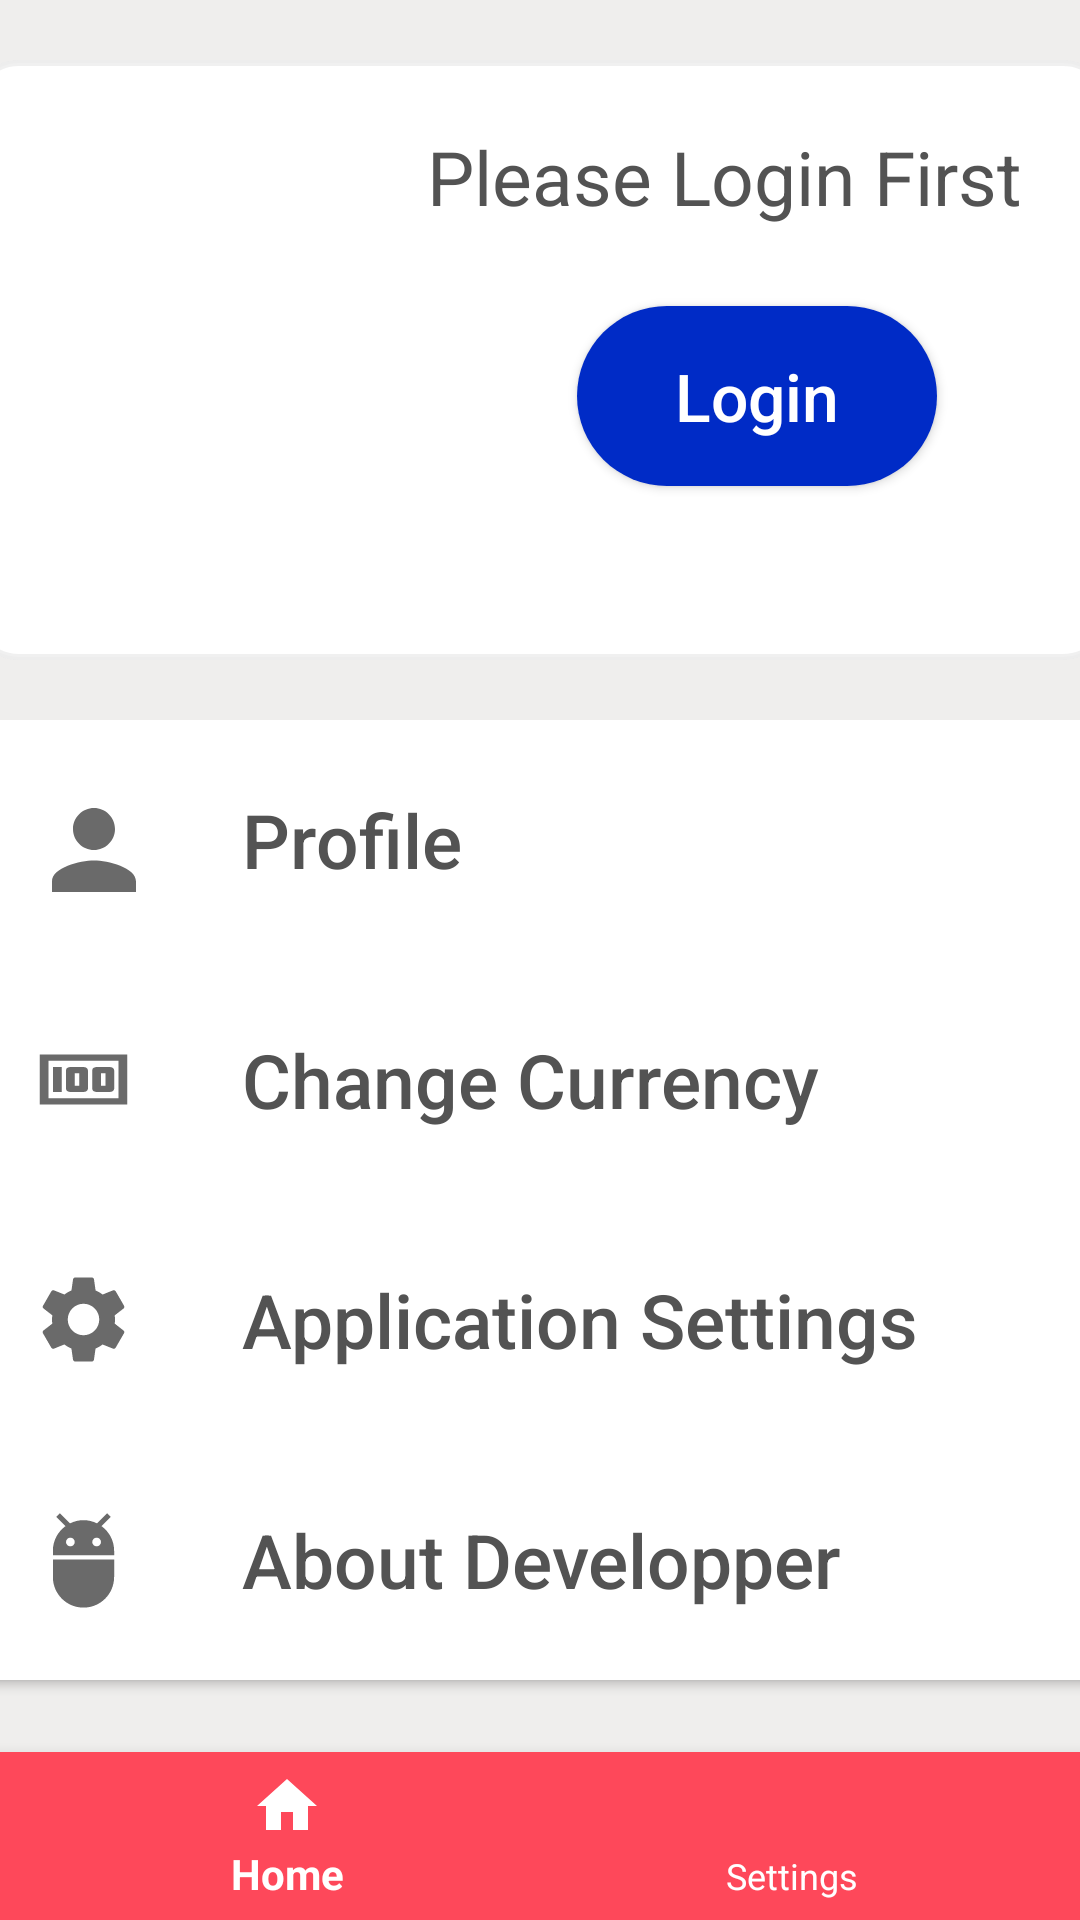

Reconstruct the res/layout file that produces this screen, plus the resources it refers to.
<!-- AndroidManifest.xml: application theme Theme.AppCompat.Light.NoActionBar -->
<!-- res/layout/activity_more.xml -->
<?xml version="1.0" encoding="utf-8"?>
<androidx.constraintlayout.widget.ConstraintLayout xmlns:android="http://schemas.android.com/apk/res/android"
    xmlns:app="http://schemas.android.com/apk/res-auto"
    xmlns:tools="http://schemas.android.com/tools"
    android:layout_width="match_parent"
    android:layout_height="match_parent"
    android:background="#80E5E4E2"
    tools:context=".MainActivity">


    <FrameLayout
        android:id="@+id/icon"
        android:layout_width="380dp"
        android:layout_height="200dp"
        android:layout_marginTop="20dp"
        android:background="@drawable/frame_format"
        app:layout_constraintEnd_toEndOf="parent"
        app:layout_constraintStart_toStartOf="parent"
        app:layout_constraintTop_toTopOf="parent" >


        <ImageView
            android:layout_width="80dp"
            android:layout_height="80dp"
            android:layout_marginTop="40dp"
            android:layout_gravity="left"
            android:layout_marginStart="30dp"
            android:src="@drawable/logo"
            android:contentDescription="Logo"
            />



        <TextView
            android:id="@+id/name"
            android:layout_width="wrap_content"
            android:layout_height="80dp"
            android:text="Dr. Md Asad"
            android:textColor="#535353"
            android:textSize="25sp"
            android:layout_marginStart="120dp"
            android:layout_marginTop="50dp"
            android:textAllCaps="false"/>


        <TextView
            android:layout_width="wrap_content"
            android:layout_height="80dp"
            android:text="Contact:"
            android:textColor="#535353"
            android:textSize="18sp"
            android:layout_marginStart="120dp"
            android:layout_marginTop="85dp"
            android:textAllCaps="false"/>

        <TextView
            android:id="@+id/phone"
            android:layout_width="wrap_content"
            android:layout_height="80dp"
            android:text="01834859363"
            android:textColor="#535353"
            android:textSize="18sp"
            android:layout_marginStart="200dp"
            android:layout_marginTop="85dp"
            android:textAllCaps="false"/>


        <TextView
            android:layout_width="wrap_content"
            android:layout_height="80dp"
            android:text="Mail      : "
            android:textColor="#535353"
            android:textSize="18sp"
            android:layout_marginStart="120dp"
            android:layout_marginTop="115dp"
            android:textAllCaps="false"/>

        <TextView
            android:id="@+id/email"
            android:layout_width="wrap_content"
            android:layout_height="80dp"
            android:text="xyz@hotmail.com"
            android:textColor="#535353"
            android:textSize="18sp"
            android:layout_marginStart="200dp"
            android:layout_marginTop="115dp"
            android:textAllCaps="false"/>

    </FrameLayout>

    <FrameLayout
        android:id="@+id/loginlayout"
        android:layout_width="380dp"
        android:layout_height="200dp"
        android:layout_marginTop="20dp"
        android:visibility="visible"
        android:background="@drawable/frame_format"
        app:layout_constraintEnd_toEndOf="parent"
        app:layout_constraintStart_toStartOf="parent"
        app:layout_constraintTop_toTopOf="parent" >


        <ImageView
            android:layout_width="120dp"
            android:layout_height="120dp"
            android:layout_marginTop="10dp"
            android:layout_gravity="left"
            android:layout_marginStart="10dp"
            android:src="@drawable/logo"
            android:contentDescription="Logo"
            />


        <TextView
            android:layout_width="wrap_content"
            android:layout_height="80dp"
            android:text="Please Login First"
            android:textColor="#535353"
            android:textSize="25sp"
            android:layout_marginStart="150dp"
            android:layout_marginTop="20dp"
            android:textAllCaps="false"/>



        <androidx.appcompat.widget.AppCompatButton
            android:id="@+id/login"
            android:layout_width="120dp"
            android:layout_height="60dp"
            android:text="Login"
            android:textColor="#FFFFFF"
            android:layout_marginStart="200dp"
            android:layout_marginTop="80dp"
            android:textAlignment="center"
            android:textSize="22sp"
            android:textAllCaps="false"
            android:background="@drawable/cc_button"/>

    </FrameLayout>

    <LinearLayout
        android:layout_width="380dp"
        android:layout_height="400dp"
        android:layout_marginTop="20dp"
        app:layout_constraintEnd_toEndOf="parent"
        app:layout_constraintStart_toStartOf="parent"
        app:layout_constraintTop_toBottomOf="@+id/icon"
        android:orientation="vertical" >

        <androidx.appcompat.widget.AppCompatButton
            android:id="@+id/profile"
            android:layout_width="match_parent"
            android:layout_height="80dp"
            android:text="    Profile"
            android:textColor="#535353"
            android:textAlignment="viewStart"
            android:textSize="25sp"
            android:paddingStart="20dip"
            android:drawablePadding="10dp"
            android:textAllCaps="false"
            android:background="@color/white"
            android:drawableStart="@drawable/profile" />


        <androidx.appcompat.widget.AppCompatButton
            android:id="@+id/changecur"
            android:layout_width="match_parent"
            android:layout_height="80dp"
            android:text="    Change Currency"
            android:textColor="#535353"
            android:textAlignment="viewStart"
            android:textSize="25sp"
            android:paddingStart="20dip"
            android:drawablePadding="10dp"
            android:background="@color/white"
            android:textAllCaps="false"
            android:drawableStart="@drawable/currency" />


        <androidx.appcompat.widget.AppCompatButton
            android:id="@+id/settings"
            android:layout_width="match_parent"
            android:layout_height="80dp"
            android:text="    Application Settings"
            android:textColor="#535353"
            android:textAlignment="viewStart"
            android:textSize="25sp"
            android:paddingStart="20dip"
            android:background="@color/white"
            android:drawablePadding="10dp"
            android:textAllCaps="false"
            android:drawableLeft="@drawable/settings" />


        <androidx.appcompat.widget.AppCompatButton
            android:id="@+id/about"
            android:layout_width="match_parent"
            android:layout_height="80dp"
            android:text="    About Developper"
            android:textColor="#535353"
            android:textAlignment="viewStart"
            android:textSize="25sp"
            android:paddingStart="20dip"
            android:background="@color/white"
            android:drawablePadding="10dp"
            android:textAllCaps="false"
            android:drawableStart="@drawable/about" />

        <androidx.appcompat.widget.AppCompatButton
            android:id="@+id/logout"
            android:layout_width="match_parent"
            android:layout_height="80dp"
            android:text="    Logout"
            android:textColor="#535353"
            android:textAlignment="viewStart"
            android:textSize="25sp"
            android:visibility="invisible"
            android:paddingStart="20dip"
            android:background="@color/white"
            android:drawablePadding="10dp"
            android:textAllCaps="false"
            android:drawableStart="@drawable/logout" />
    </LinearLayout>


    <com.google.android.material.bottomnavigation.BottomNavigationView
        android:id="@+id/navigation"
        android:layout_width="match_parent"
        android:layout_height="wrap_content"
        android:layout_gravity="bottom"
        android:background="@color/bgBottomNavigation"
        app:itemIconTint="@android:color/white"
        app:itemTextColor="@android:color/white"
        app:layout_constraintBottom_toBottomOf="parent"
        app:layout_constraintEnd_toEndOf="parent"
        app:layout_constraintStart_toStartOf="parent"
        app:menu="@menu/navigation" />

</androidx.constraintlayout.widget.ConstraintLayout>
<!-- resources referenced by this layout -->
<resources>
  <color name="bgBottomNavigation">#fe485a</color>
  <color name="white">#FFFFFFFF</color>
  <!-- drawable about (drawable) -->
  <vector android:height="35dp" android:tint="#6A6A6A"
      android:viewportHeight="24" android:viewportWidth="24"
      android:width="35dp" xmlns:android="http://schemas.android.com/apk/res/android">
      <path android:fillColor="@android:color/white" android:pathData="M5,16c0,3.87 3.13,7 7,7s7,-3.13 7,-7v-4L5,12v4zM16.12,4.37l2.1,-2.1 -0.82,-0.83 -2.3,2.31C14.16,3.28 13.12,3 12,3s-2.16,0.28 -3.09,0.75L6.6,1.44l-0.82,0.83 2.1,2.1C6.14,5.64 5,7.68 5,10v1h14v-1c0,-2.32 -1.14,-4.36 -2.88,-5.63zM9,9c-0.55,0 -1,-0.45 -1,-1s0.45,-1 1,-1 1,0.45 1,1 -0.45,1 -1,1zM15,9c-0.55,0 -1,-0.45 -1,-1s0.45,-1 1,-1 1,0.45 1,1 -0.45,1 -1,1z"/>
  </vector>
  <!-- drawable cc_button (drawable) -->
  <?xml version="1.0" encoding="utf-8"?>
  <shape xmlns:android="http://schemas.android.com/apk/res/android" android:shape="rectangle" >
      <corners
          android:radius="50dp"/>
      <solid
          android:color="#002BC6"
          /> </shape>
  <!-- drawable currency (drawable) -->
  <vector android:height="25dp" android:tint="#6A6A6A"
      android:viewportHeight="24" android:viewportWidth="24"
      android:width="35dp" xmlns:android="http://schemas.android.com/apk/res/android">
      <path android:fillColor="@android:color/white" android:pathData="M5,8h2v8L5,16zM12,8L9,8c-0.55,0 -1,0.45 -1,1v6c0,0.55 0.45,1 1,1h3c0.55,0 1,-0.45 1,-1L13,9c0,-0.55 -0.45,-1 -1,-1zM11,14h-1v-4h1v4zM18,8h-3c-0.55,0 -1,0.45 -1,1v6c0,0.55 0.45,1 1,1h3c0.55,0 1,-0.45 1,-1L19,9c0,-0.55 -0.45,-1 -1,-1zM17,14h-1v-4h1v4z"/>
      <path android:fillColor="@android:color/white" android:pathData="M2,4v16h20L22,4L2,4zM4,18L4,6h16v12L4,18z"/>
  </vector>
  <!-- drawable frame_format (drawable) -->
  <?xml version="1.0" encoding="UTF-8"?>
  <shape xmlns:android="http://schemas.android.com/apk/res/android">
      <solid android:color="@color/white"/>
  
      <stroke android:width="2dp"
          android:color="#D0EDEDED"/>
  
      <padding android:left="2dp"
          android:top="2dp"
          android:right="2dp"
          android:bottom="2dp"/>
  
      <corners android:radius="15dp"/>
  </shape>
  <!-- drawable logout (drawable) -->
  <vector android:height="35dp" android:tint="#6A6A6A"
      android:viewportHeight="24" android:viewportWidth="24"
      android:width="35dp" xmlns:android="http://schemas.android.com/apk/res/android">
      <path android:fillColor="@android:color/white" android:pathData="M2.76,2.49L1.49,3.76 5,7.27V21c0,1.1 0.9,2 2,2h10c1.02,0 1.85,-0.77 1.98,-1.75l1.72,1.72 1.27,-1.27L2.76,2.49zM7,19V9.27L16.73,19H7zM17,5v9.17l2,2V3c0,-1.1 -0.9,-2 -2,-2H7c-0.85,0 -1.58,0.54 -1.87,1.3L7.83,5H17z"/>
  </vector>
  <!-- drawable profile (drawable) -->
  <vector android:height="35dp" android:width="35dp" android:tint="#6A6A6A"
      android:viewportHeight="20" android:viewportWidth="20"
      xmlns:android="http://schemas.android.com/apk/res/android">
      <path android:fillColor="#c0c0c0" android:pathData="M12,12c2.21,0 4,-1.79 4,-4s-1.79,-4 -4,-4 -4,1.79 -4,4 1.79,4 4,4zM12,14c-2.67,0 -8,1.34 -8,4v2h16v-2c0,-2.66 -5.33,-4 -8,-4z"/>
  </vector>
</resources>
